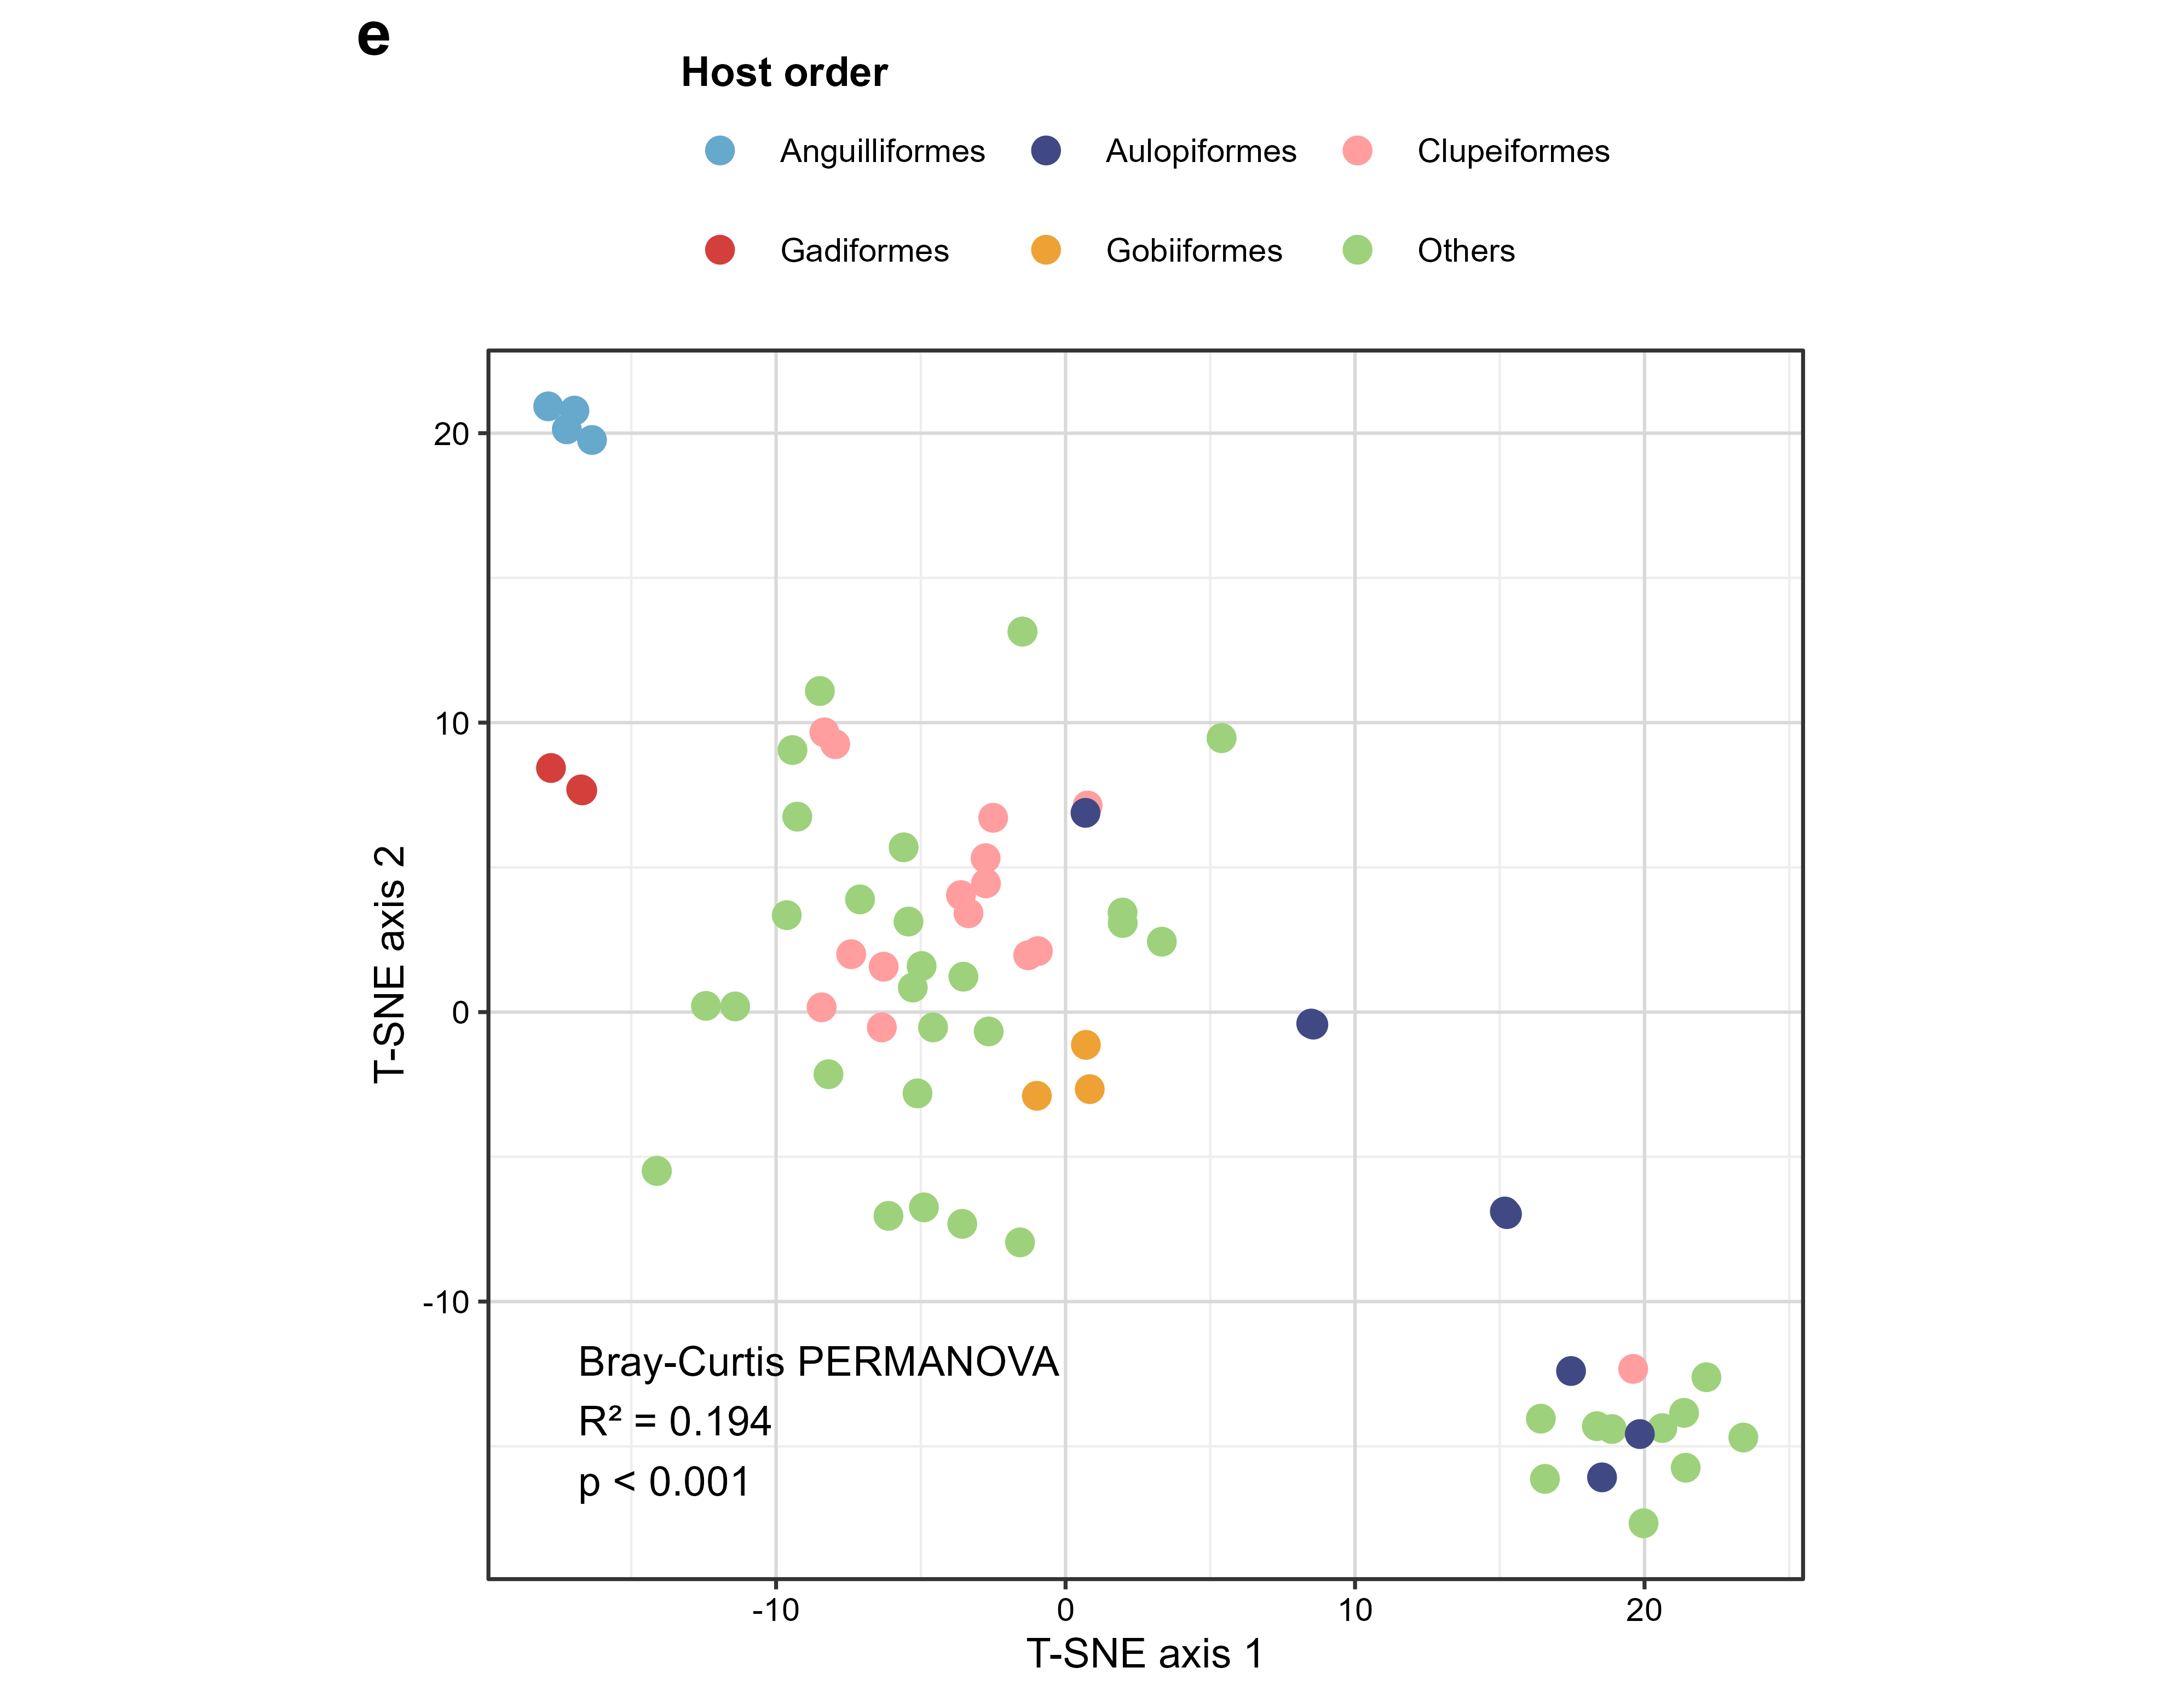

Write R code to recreate this figure.
#!/usr/bin/env Rscript

# Figure 5E: individual-level pathogen-composition t-SNE
# Each row is one fish after summing its eight organ libraries.
# Only pathogen-positive fish are included (72 fish x 75 pathogens).

required <- c("readr", "dplyr", "ggplot2", "Rtsne", "vegan")
missing <- required[!vapply(required, requireNamespace, logical(1), quietly = TRUE)]
if (length(missing)) {
  stop("Missing R package(s): ", paste(missing, collapse = ", "))
}

suppressPackageStartupMessages({
  library(readr)
  library(dplyr)
  library(ggplot2)
  library(Rtsne)
  library(vegan)
})

args <- commandArgs(trailingOnly = FALSE)
file_arg <- grep("^--file=", args, value = TRUE)
script_dir <- if (length(file_arg)) {
  dirname(normalizePath(sub("^--file=", "", file_arg[1]), winslash = "/"))
} else {
  normalizePath(getwd(), winslash = "/")
}

rpm_file <- file.path(script_dir, "rpm_table_virus_masked.csv")
meta_file <- file.path(script_dir, "lib_meta.csv")
pathogen_file <- file.path(script_dir, "virus_meta_merged.csv")
stopifnot(file.exists(rpm_file), file.exists(meta_file), file.exists(pathogen_file))

rpm <- read_csv(rpm_file, show_col_types = FALSE)
meta <- read_csv(meta_file, show_col_types = FALSE)
pathogen_meta <- read_csv(pathogen_file, show_col_types = FALSE)

pathogens <- pathogen_meta$virus_name[as.logical(pathogen_meta$is_core)]
stopifnot(length(pathogens) == 75L, length(unique(pathogens)) == 75L)
stopifnot(all(c("lib_id", "order", "plot_group") %in% names(meta)))
stopifnot(all(c("lib_id", pathogens) %in% names(rpm)))

rpm <- rpm %>% select(lib_id, all_of(pathogens)) %>% arrange(lib_id)
meta <- meta %>% arrange(lib_id)
stopifnot(identical(rpm$lib_id, meta$lib_id))

x <- as.matrix(rpm[, pathogens])
storage.mode(x) <- "double"
stopifnot(nrow(x) == 72L, ncol(x) == 75L)
stopifnot(!anyNA(x), all(x >= 0), all(rowSums(x) > 0))
stopifnot(!any(duplicated(as.data.frame(x))))

# Fixed display scheme requested by the author. Current-order values outside
# these six orders are grouped as Others; taxonomy in lib_meta.csv is unchanged.
group_levels <- c(
  "Anguilliformes", "Aulopiformes", "Clupeiformes",
  "Gadiformes", "Gobiiformes", "Others", "Scorpaeniformes"
)
meta$plot_group <- ifelse(
  meta$order %in% setdiff(group_levels, "Others"), meta$order, "Others"
)
meta$plot_group <- factor(meta$plot_group, levels = group_levels)

group_colors <- c(
  "Anguilliformes" = "#67a8cd",
  "Aulopiformes" = "#414985",
  "Clupeiformes" = "#ff9d9f",
  "Gadiformes" = "#d43f3b",
  "Gobiiformes" = "#eea235",
  "Others" = "#9ed17b",
  "Scorpaeniformes" = "#832440"
)
present_groups <- group_levels[group_levels %in% as.character(unique(meta$plot_group))]

x_log <- log1p(x)
set.seed(20260814)
tsne <- Rtsne(
  x_log,
  dims = 2,
  perplexity = 6,
  max_iter = 5000,
  pca = TRUE,
  check_duplicates = TRUE,
  verbose = FALSE
)

plot_data <- meta %>%
  mutate(tSNE1 = tsne$Y[, 1], tSNE2 = tsne$Y[, 2])

# PERMANOVA is calculated from Bray-Curtis distances in the original
# log1p-abundance space, never from the t-SNE coordinates.
bray <- vegdist(x_log, method = "bray")
stats_group <- droplevels(meta$plot_group)
set.seed(20260814)
permanova <- adonis2(bray ~ stats_group, permutations = 9999)

# Test multivariate dispersion because unequal dispersion can affect PERMANOVA.
dispersion <- betadisper(
  bray,
  stats_group,
  type = "median",
  bias.adjust = TRUE,
  add = "lingoes"
)
set.seed(20260814)
permdisp <- permutest(dispersion, permutations = 9999)

r2 <- permanova$R2[1]
p_perm <- permanova$`Pr(>F)`[1]
p_disp <- permdisp$tab[1, "Pr(>F)"]
format_p <- function(p) if (p < 0.001) "< 0.001" else paste0("= ", formatC(p, digits = 3, format = "f"))

annotation <- paste0(
  "Bray-Curtis PERMANOVA\n",
  "R\u00b2 = ", sprintf("%.3f", r2), "\n",
  "p ", format_p(p_perm)
)

p <- ggplot(plot_data, aes(tSNE1, tSNE2, colour = plot_group)) +
  geom_point(shape = 16, size = 2.8) +
  scale_colour_manual(values = group_colors, breaks = present_groups, drop = TRUE) +
  annotate(
    "text",
    x = min(plot_data$tSNE1) + 0.025 * diff(range(plot_data$tSNE1)),
    y = min(plot_data$tSNE2) + 0.025 * diff(range(plot_data$tSNE2)),
    label = annotation,
    hjust = 0, vjust = 0, family = "Arial", size = 3.2
  ) +
  labs(
    tag = "e", x = "T-SNE axis 1", y = "T-SNE axis 2",
    colour = "Host order"
  ) +
  coord_equal(clip = "off") +
  theme_bw(base_family = "Arial", base_size = 9) +
  theme(
    panel.grid.major = element_line(colour = "#D9D9D9", linewidth = 0.35),
    panel.grid.minor = element_line(colour = "#EEEEEE", linewidth = 0.25),
    legend.position = "top",
    legend.direction = "horizontal",
    legend.title = element_text(face = "bold"),
    legend.key = element_blank(),
    axis.text = element_text(colour = "black"),
    plot.tag = element_text(face = "bold", size = 14),
    plot.tag.position = c(0, 1),
    plot.margin = margin(7, 7, 7, 9)
  ) +
  guides(colour = guide_legend(title.position = "top", nrow = 2, byrow = TRUE))

group_counts <- plot_data %>% count(order, plot_group, name = "n_positive_fish")
write_csv(group_counts, file.path(script_dir, "Figure5E_group_counts.csv"))

statistics <- tibble(
  test = c("PERMANOVA", "PERMDISP"),
  statistic = c(permanova$F[1], permdisp$tab[1, "F"]),
  R2 = c(r2, NA_real_),
  p_value = c(p_perm, p_disp),
  permutations = 9999L
)
write_csv(statistics, file.path(script_dir, "Figure5E_statistics.csv"))

ggsave(
  file.path(script_dir, "Figure5E.pdf"), p,
  width = 6.6, height = 5.2, units = "in", device = grDevices::cairo_pdf,
  bg = "white"
)
ggsave(
  file.path(script_dir, "Figure5E.png"), p,
  width = 6.6, height = 5.2, units = "in", dpi = 600, bg = "white"
)
